Run: headless pygame with SDL's dummy video driver; simulated clock (each Clock.tick advances the game by its frame time, no real sleeping); random seed 0; keys injected as events and as key.get_pressed() state; no mouse input.
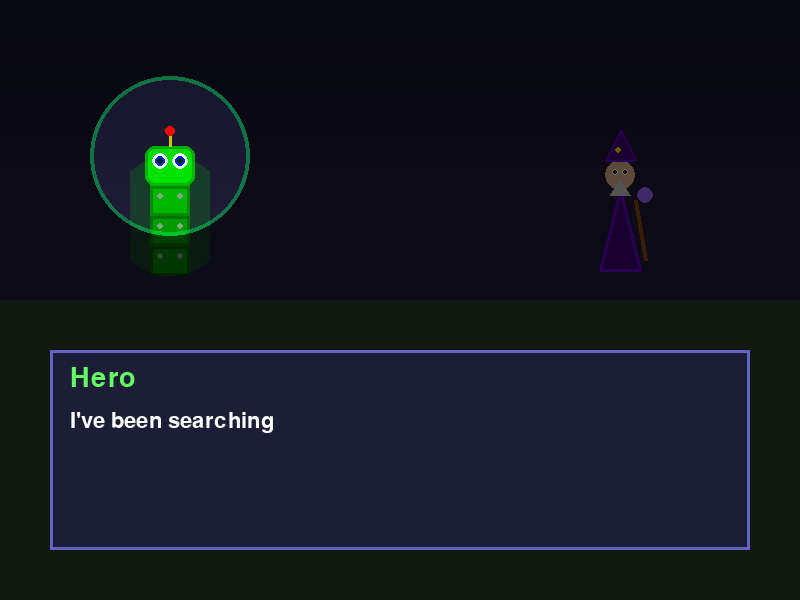
Frame 1 of 4 · flips 1–60 · no input
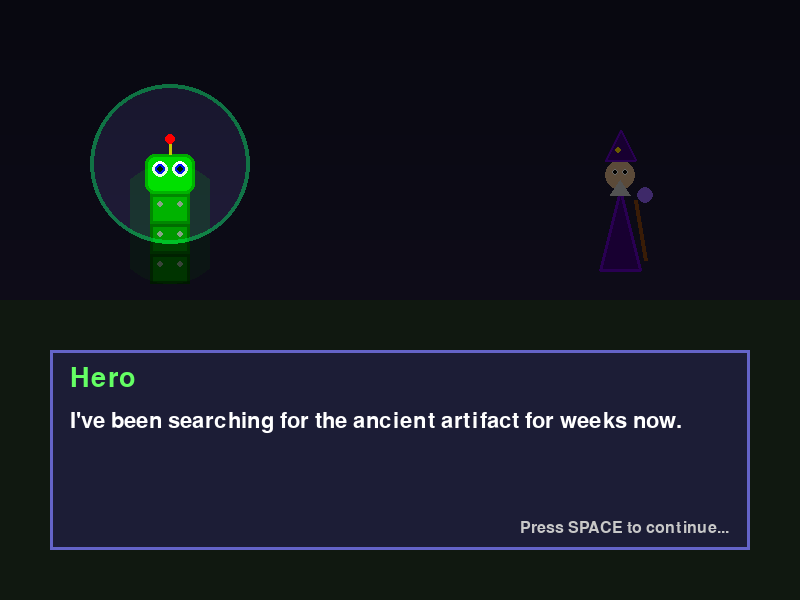
Frame 2 of 4 · flips 61–180 · tapped SPACE, RETURN · held RIGHT (→), D
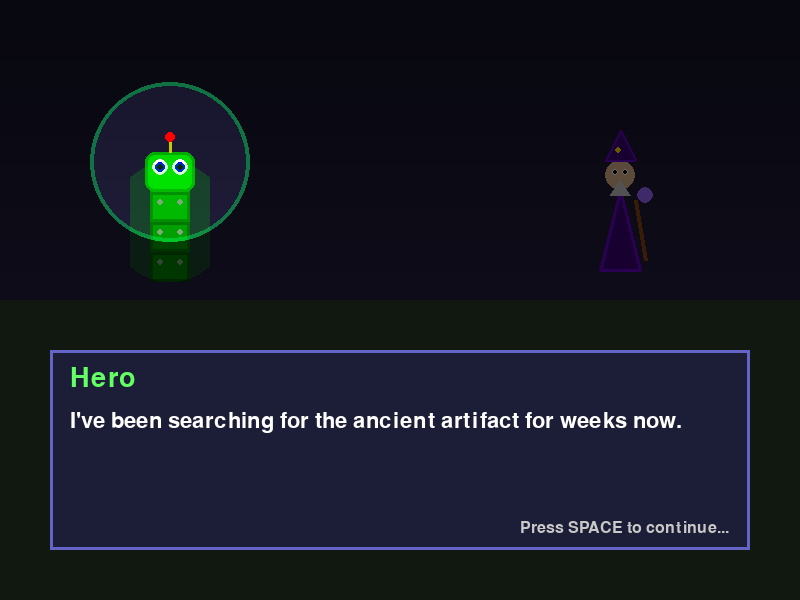
Frame 3 of 4 · flips 181–300 · held DOWN (↓), S
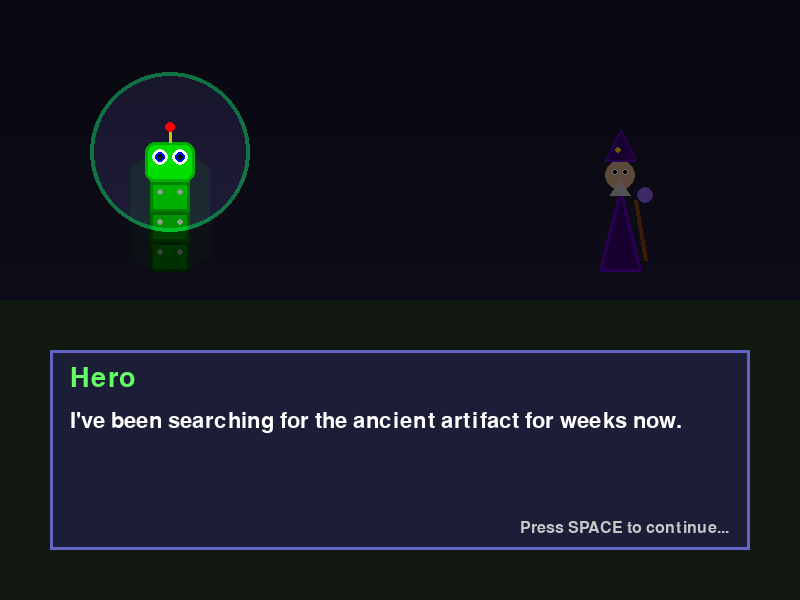
Frame 4 of 4 · flips 301–420 · held LEFT (←), A, UP (↑), W

The pygame program that drew these frames:

import pygame
import sys
import math

class Textbox:
    def __init__(self, screen):
        self.screen = screen
        self.width, self.height = 800, 600
        self.font = pygame.font.Font(None, 32)
        self.title_font = pygame.font.Font(None, 40)
        self.clock = pygame.time.Clock()
        
        # Dialogue sequences
        self.dialogues = [
            {"speaker": "Hero", "text": "I've been searching for the ancient artifact for weeks now."},
            {"speaker": "Wizard", "text": "The artifact you seek lies deep within the Crystal Caverns."},
            {"speaker": "Hero", "text": "Crystal Caverns? That sounds dangerous. What should I expect?"},
            {"speaker": "Wizard", "text": "Beware of the shadow creatures that guard the entrance."},
            {"speaker": "Hero", "text": "EXP is gay"},
        ]
        
        self.current_dialogue = 0
        self.displayed_text = ""
        self.full_text = ""
        self.char_index = 0
        self.text_speed = 2  # Characters per frame
        self.box_alpha = 0
        self.fading_in = True
        
        # Hero animation
        self.hero_y_offset = 0
        self.hero_animation_time = 0
        self.hero_base_y = 150
        
    def draw_hero_sprite(self):
        """Draw the hero sprite (snake-like robot with eyes)"""
        is_hero_speaking = self.dialogues[self.current_dialogue]["speaker"] == "Hero"
        
        if is_hero_speaking:
            self.hero_animation_time += 0.15
            self.hero_y_offset = math.sin(self.hero_animation_time) * 15
        else:
            self.hero_y_offset = 0
            self.hero_animation_time = 0
        
        hero_x = 150
        hero_y = self.hero_base_y + self.hero_y_offset
        
        # Draw body
        segment_size = 30
        num_segments = 4
        for i in range(num_segments):
            y_pos = hero_y + (i * segment_size)
            green_val = max(50, 200 - (i * 30))  # Prevent negative values
            pygame.draw.rect(self.screen, (0, green_val, 0), (hero_x, y_pos, 40, segment_size))
            pygame.draw.rect(self.screen, (0, max(0, green_val - 50), 0), (hero_x, y_pos, 40, segment_size), 3)
            pygame.draw.circle(self.screen, (150, 150, 150), (hero_x + 10, int(y_pos + 10)), 3)
            pygame.draw.circle(self.screen, (150, 150, 150), (hero_x + 30, int(y_pos + 10)), 3)
        
        # Head
        head_rect = pygame.Rect(hero_x - 5, int(hero_y - 10), 50, 40)
        pygame.draw.rect(self.screen, (0, 220, 0), head_rect, border_radius=10)
        pygame.draw.rect(self.screen, (0, 170, 0), head_rect, 3, border_radius=10)
        
        # Eyes
        eye_y = int(hero_y + 5)
        for x_offset in (10, 30):
            pygame.draw.circle(self.screen, (255, 255, 255), (hero_x + x_offset, eye_y), 8)
            pygame.draw.circle(self.screen, (0, 0, 255), (hero_x + x_offset, eye_y), 5)
            pygame.draw.circle(self.screen, (0, 0, 0), (hero_x + x_offset, eye_y), 3)
        
        # Antenna
        pygame.draw.line(self.screen, (200, 200, 0), (hero_x + 20, int(hero_y - 10)), (hero_x + 20, int(hero_y - 25)), 3)
        pygame.draw.circle(self.screen, (255, 0, 0), (hero_x + 20, int(hero_y - 25)), 5)
        
        # Glow effect
        if is_hero_speaking:
            glow_surface = pygame.Surface((80, 160), pygame.SRCALPHA)
            glow_alpha = int(abs(math.sin(self.hero_animation_time * 2)) * 50)
            pygame.draw.circle(glow_surface, (0, 255, 0, glow_alpha), (40, 80), 60)
            self.screen.blit(glow_surface, (hero_x - 20, int(hero_y - 20)))
        
        # Return head position for mask
        return (hero_x + 20, int(hero_y))

    def draw_wizard_sprite(self):
        """Draw the wizard sprite"""
        is_wizard_speaking = self.dialogues[self.current_dialogue]["speaker"] == "Wizard"
        
        wizard_x = 600
        wizard_y = 150
        
        if is_wizard_speaking:
            wizard_y += math.sin(pygame.time.get_ticks() * 0.003) * 8
        
        wizard_y = int(wizard_y)
        
        # Robe
        robe_points = [(wizard_x + 20, wizard_y + 40), (wizard_x, wizard_y + 120), (wizard_x + 40, wizard_y + 120)]
        pygame.draw.polygon(self.screen, (60, 0, 120), robe_points)
        pygame.draw.polygon(self.screen, (100, 0, 200), robe_points, 3)
        
        # Head
        pygame.draw.circle(self.screen, (220, 180, 140), (wizard_x + 20, wizard_y + 25), 15)
        
        # Hat
        hat_points = [(wizard_x + 20, wizard_y - 20), (wizard_x + 5, wizard_y + 10), (wizard_x + 35, wizard_y + 10)]
        pygame.draw.polygon(self.screen, (60, 0, 120), hat_points)
        pygame.draw.polygon(self.screen, (100, 0, 200), hat_points, 2)
        pygame.draw.circle(self.screen, (255, 215, 0), (wizard_x + 18, wizard_y), 3)
        
        # Beard
        pygame.draw.polygon(self.screen, (200, 200, 200), [(wizard_x + 20, wizard_y + 30), (wizard_x + 10, wizard_y + 45), (wizard_x + 30, wizard_y + 45)])
        
        # Eyes
        for eye_x in (wizard_x + 15, wizard_x + 25):
            pygame.draw.circle(self.screen, (255, 255, 255), (eye_x, wizard_y + 22), 3)
            pygame.draw.circle(self.screen, (0, 0, 0), (eye_x, wizard_y + 22), 2)
        
        # Staff
        pygame.draw.line(self.screen, (139, 69, 19), (wizard_x + 35, wizard_y + 50), (wizard_x + 45, wizard_y + 110), 4)
        
        # Magic orb
        if is_wizard_speaking:
            orb_glow = int(abs(math.sin(pygame.time.get_ticks() * 0.005)) * 100)
            pygame.draw.circle(self.screen, (100 + orb_glow, 100, 255), (wizard_x + 45, wizard_y + 45), 8)
        else:
            pygame.draw.circle(self.screen, (150, 100, 255), (wizard_x + 45, wizard_y + 45), 8)
        
        # Return head position for mask
        return (wizard_x + 20, wizard_y + 10)

    def draw_speaker_mask(self, hero_head, wizard_head):
        """Draw spotlight mask around current speaker"""
        speaker = self.dialogues[self.current_dialogue]["speaker"]
        
        if speaker == "Hero":
            center = (hero_head[0], hero_head[1])
            color = (0, 255, 100, 100)
        else:
            center = (wizard_head[0], wizard_head[1])
            color = (150, 100, 255, 100)
        
        mask_surface = pygame.Surface((self.width, self.height), pygame.SRCALPHA)
        mask_surface.fill((0, 0, 0, 150))
        pygame.draw.circle(mask_surface, (0, 0, 0, 0), center, 80)
        pygame.draw.circle(mask_surface, color, center, 80, 4)
        self.screen.blit(mask_surface, (0, 0))

    def wrap_text(self, text, max_width):
        words = text.split(' ')
        lines, current_line = [], ""
        for word in words:
            test_line = current_line + word + " "
            if self.font.size(test_line)[0] <= max_width:
                current_line = test_line
            else:
                if current_line:
                    lines.append(current_line.strip())
                current_line = word + " "
        if current_line:
            lines.append(current_line.strip())
        return lines

    def draw_dialogue_box(self):
        box_surface = pygame.Surface((700, 200), pygame.SRCALPHA)
        box_surface.set_alpha(self.box_alpha)
        pygame.draw.rect(box_surface, (30, 30, 60, 220), (0, 0, 700, 200))
        pygame.draw.rect(box_surface, (100, 100, 200, 255), (0, 0, 700, 200), 3)
        self.screen.blit(box_surface, (50, 350))
        
        if self.box_alpha >= 255:
            dialogue = self.dialogues[self.current_dialogue]
            speaker_color = (100, 255, 100) if dialogue["speaker"] == "Hero" else (200, 150, 255)
            speaker_text = self.title_font.render(dialogue["speaker"], True, speaker_color)
            self.screen.blit(speaker_text, (70, 365))
            
            lines = self.wrap_text(self.displayed_text, 650)
            y_offset = 410
            for line in lines:
                text_surface = self.font.render(line, True, (255, 255, 255))
                self.screen.blit(text_surface, (70, y_offset))
                y_offset += 35
            
            if self.char_index >= len(self.full_text):
                indicator_font = pygame.font.Font(None, 24)
                msg = "Press SPACE to continue..." if self.current_dialogue < len(self.dialogues) - 1 else "Press ESC to quit"
                indicator = indicator_font.render(msg, True, (200, 200, 200))
                self.screen.blit(indicator, (520, 520))

    def update_text(self):
        if self.char_index < len(self.full_text):
            self.char_index += self.text_speed
            self.displayed_text = self.full_text[:self.char_index]

    def next_dialogue(self):
        if self.current_dialogue < len(self.dialogues) - 1:
            self.current_dialogue += 1
            self.full_text = self.dialogues[self.current_dialogue]["text"]
            self.displayed_text = ""
            self.char_index = 0
        else:
            return 'quit'
        return None

    def run(self):
        self.full_text = self.dialogues[self.current_dialogue]["text"]
        running = True
        while running:
            for event in pygame.event.get():
                if event.type == pygame.QUIT:
                    return 'quit'
                if event.type == pygame.KEYDOWN:
                    if event.key == pygame.K_SPACE:
                        if self.char_index < len(self.full_text):
                            self.char_index = len(self.full_text)
                            self.displayed_text = self.full_text
                        else:
                            result = self.next_dialogue()
                            if result == 'quit':
                                running = False
                    elif event.key == pygame.K_ESCAPE:
                        running = False
            
            if self.fading_in and self.box_alpha < 255:
                self.box_alpha += 5
                if self.box_alpha >= 255:
                    self.box_alpha = 255
                    self.fading_in = False
            
            if not self.fading_in:
                self.update_text()
            
            # Draw gradient background
            self.screen.fill((20, 20, 40))
            for i in range(600):
                color = (min(255, 20 + i // 20), min(255, 20 + i // 30), min(255, 40 + i // 15))
                pygame.draw.line(self.screen, color, (0, i), (800, i))
            
            # Draw ground
            pygame.draw.rect(self.screen, (40, 60, 40), (0, 300, 800, 300))
            
            hero_head = self.draw_hero_sprite()
            wizard_head = self.draw_wizard_sprite()
            
            # Draw dynamic mask for current speaker
            self.draw_speaker_mask(hero_head, wizard_head)
            
            self.draw_dialogue_box()
            
            pygame.display.flip()
            self.clock.tick(60)
        
        return 'quit'

if __name__ == '__main__':
    pygame.init()
    screen = pygame.display.set_mode((800, 600))
    pygame.display.set_caption('Textbox with Character Mask')
    textbox = Textbox(screen)
    textbox.run()
    pygame.quit()
    sys.exit()
